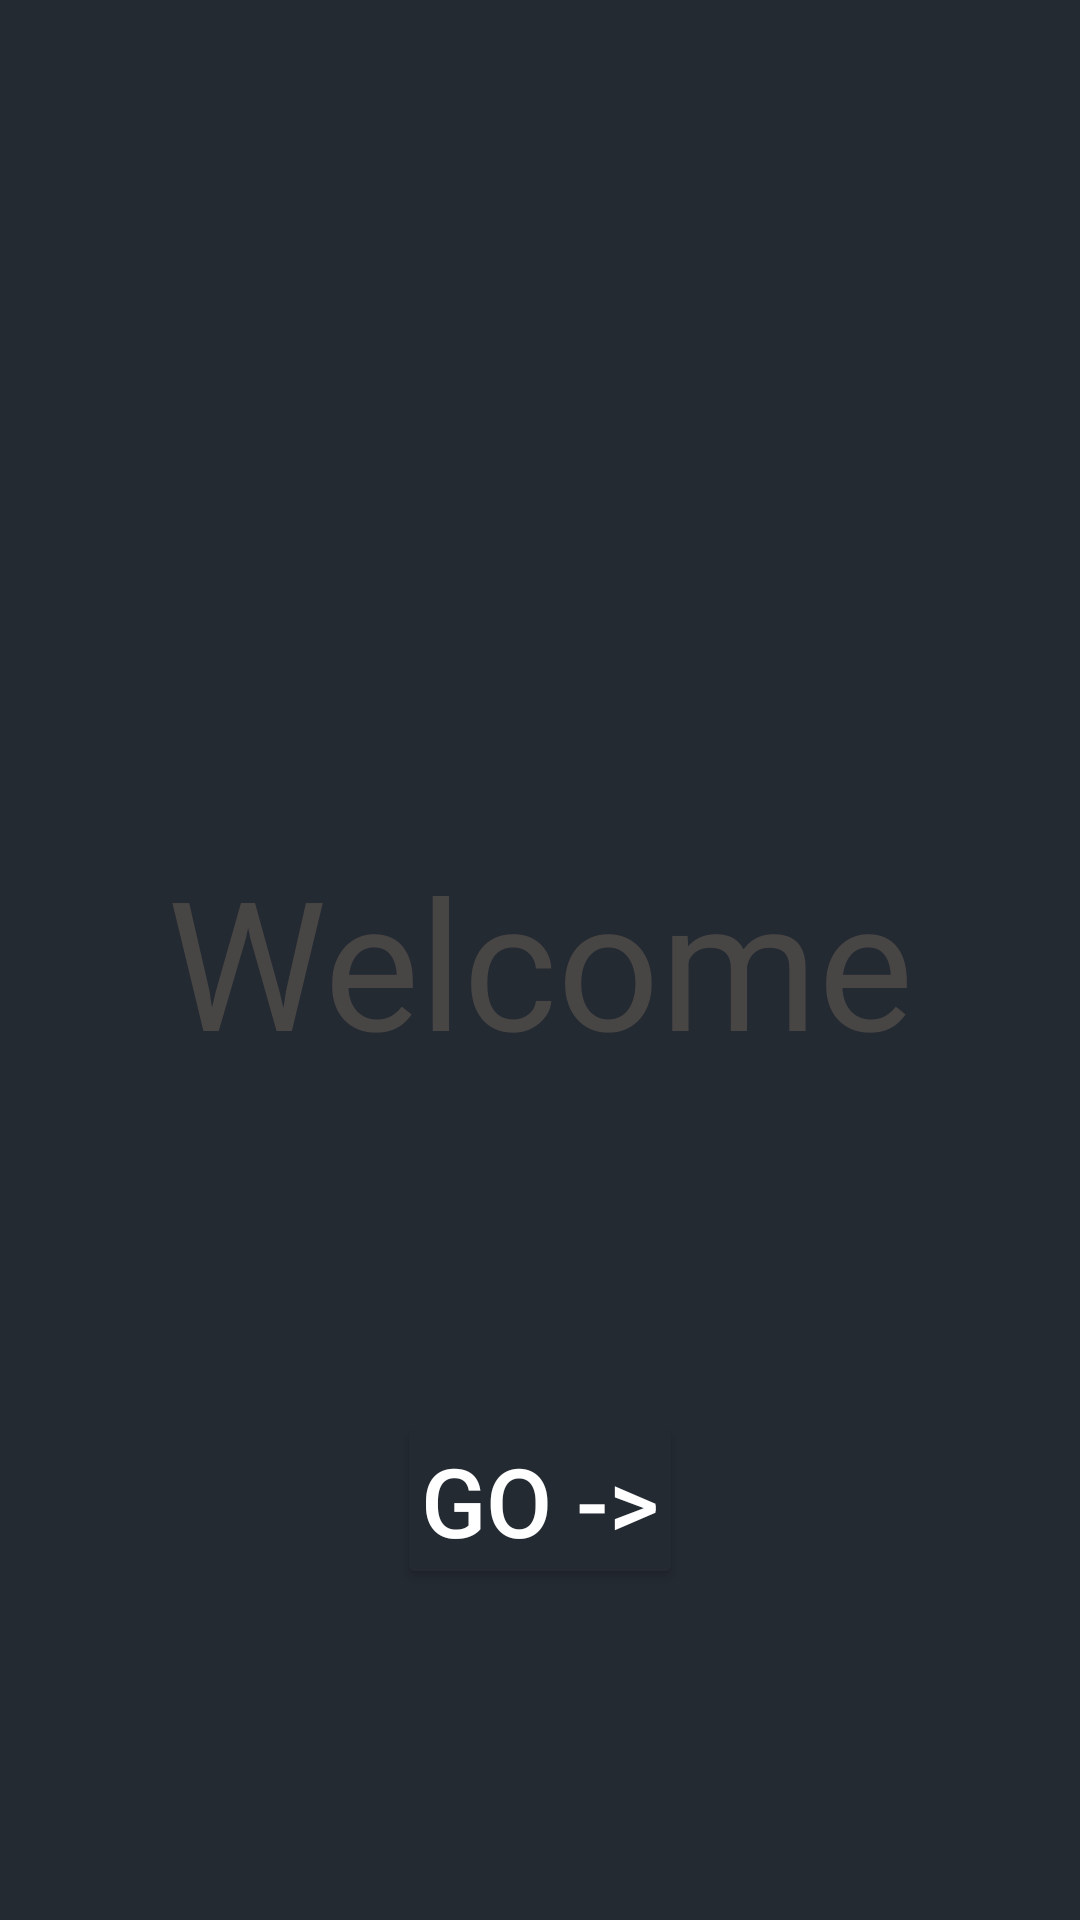

Reconstruct the res/layout file that produces this screen, plus the resources it refers to.
<!-- AndroidManifest.xml: application theme Theme.Filmix -->
<!-- res/layout/activity_welcome.xml -->
<?xml version="1.0" encoding="utf-8"?>
<androidx.constraintlayout.widget.ConstraintLayout xmlns:android="http://schemas.android.com/apk/res/android"
    xmlns:app="http://schemas.android.com/apk/res-auto"
    xmlns:tools="http://schemas.android.com/tools"
    android:id="@+id/main"
    android:layout_width="match_parent"
    android:layout_height="match_parent"
    tools:context=".ui.presentation.welcome.WelcomeActivity"
    android:background="@color/backgroundApp">


    <TextView
        android:id="@+id/text_welcome"
        android:layout_width="match_parent"
        android:layout_height="wrap_content"
        android:gravity="center"
        android:text="@string/welcome"
        android:textColor="@color/grey"
        android:textSize="60sp"
        app:layout_constraintEnd_toEndOf="parent"
        app:layout_constraintStart_toStartOf="parent"
        app:layout_constraintBottom_toBottomOf="parent"
        app:layout_constraintTop_toTopOf="parent" />

    <Button
        android:id="@+id/ic_arrow_go"
        android:layout_width="wrap_content"
        android:layout_height="wrap_content"
        android:backgroundTint="@color/backgroundApp"
        app:layout_constraintStart_toStartOf="parent"
        app:layout_constraintEnd_toEndOf="parent"
        android:text="Go ->"
        android:padding="8dp"
        android:textSize="32sp"
        android:textColor="@color/white"
        app:layout_constraintTop_toBottomOf="@id/text_welcome"
        app:layout_constraintBottom_toBottomOf="parent"/>




</androidx.constraintlayout.widget.ConstraintLayout>
<!-- resources referenced by this layout -->
<resources>
  <color name="backgroundApp">#242A32</color>
  <color name="grey">#484545</color>
  <color name="white">#FFFFFFFF</color>
  <string name="welcome">Welcome</string>&gt;
  <style name="Theme.Filmix" parent="Base.Theme.Filmix" />
  <style name="Base.Theme.Filmix" parent="Theme.MaterialComponents.DayNight.DarkActionBar">
          <item name="android:statusBarColor">@color/backgroundApp</item>
          
          
      </style>
</resources>
